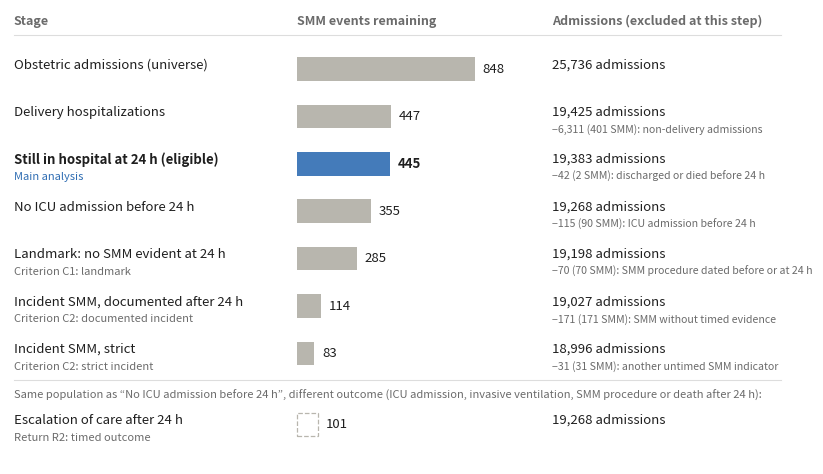

This figure's Python source:
"""
Figure: cohort funnel -- how each analysis population is formed.

Counts are aggregate figures already certified in the project (no patient-level data):
  universe / delivery / eligible : sql/04_labels, data/outputs_main.txt, data/outputs_smm_timing.txt
  no ICU before 24 h, landmark, incident populations : sql/07_timing_audit/01_timing_flags_v3.sql (Q-T0, Q-T1)
                                                        and data/outputs_landmark.txt, outputs_incident_*.txt
  escalation after 24 h : sql/07_timing_audit/03_escalation_counts.sql (Q-E1)
Run from the project root:  python scripts/fig_cohort_funnel.py
Writes figures/fig_cohort_funnel.png (300 dpi) and figures/fig_cohort_funnel.pdf.
"""
import os
import matplotlib
matplotlib.use("Agg")
import matplotlib.pyplot as plt

STAGES = [  # label, admissions, SMM events, role
    ("Obstetric admissions (universe)",               25736, 848, ""),
    ("Delivery hospitalizations",                     19425, 447, ""),
    ("Still in hospital at 24 h (eligible)",          19383, 445, "Main analysis"),
    ("No ICU admission before 24 h",                  19268, 355, ""),
    ("Landmark: no SMM evident at 24 h",              19198, 285, "Criterion C1: landmark"),
    ("Incident SMM, documented after 24 h",           19027, 114, "Criterion C2: documented incident"),
    ("Incident SMM, strict",                          18996,  83, "Criterion C2: strict incident"),
]
REASONS = [
    None,
    "non-delivery admissions",
    "discharged or died before 24 h",
    "ICU admission before 24 h",
    "SMM procedure dated before or at 24 h",
    "SMM without timed evidence",
    "another untimed SMM indicator",
]
ESCALATION = ("Escalation of care after 24 h", 19268, 101, "Return R2: timed outcome")

GREY, ACCENT, INK, QUIET = "#b8b6ae", "#2f6db3", "#1f1f1f", "#6b6b6b"
fmt = lambda v: f"{v:,}"

fig, ax = plt.subplots(figsize=(10, 5.9), dpi=300)
ax.set_xlim(0, 100); ax.set_ylim(8, 100); ax.axis("off")
x_lab, x_bar, bar_w, x_adm = 0.5, 37, 23, 70
max_smm = max(s[2] for s in STAGES)
y0, step = 88, 9.6

ax.text(x_lab, 97, "Stage", fontsize=9, weight="bold", color=QUIET)
ax.text(x_bar, 97, "SMM events remaining", fontsize=9, weight="bold", color=QUIET)
ax.text(x_adm, 97, "Admissions (excluded at this step)", fontsize=9, weight="bold", color=QUIET)
ax.plot([0.5, 99.5], [94.8, 94.8], color="#dddddd", lw=0.8)

def row(y, label, adm, smm, role, prev, reason, main=False, dashed=False):
    ax.text(x_lab, y + 0.9, label, fontsize=9.5, color=INK, va="center", weight="bold" if main else "normal")
    if role:
        ax.text(x_lab, y - 2.6, role, fontsize=8, color=ACCENT if main else QUIET, va="center", style="italic")
    w = max(0.4, smm / max_smm * bar_w)
    ax.add_patch(plt.Rectangle((x_bar, y - 2.4), w, 4.8, facecolor=ACCENT if main else (GREY if not dashed else "white"),
                               edgecolor=GREY if dashed else "none", linestyle="--" if dashed else "-", lw=0.9,
                               alpha=0.9 if main else 1))
    ax.text(x_bar + w + 1, y, fmt(smm), fontsize=9.5, color=INK, va="center", weight="bold" if main else "normal")
    ax.text(x_adm, y + 0.9, f"{fmt(adm)} admissions", fontsize=9.5, color=INK, va="center")
    if prev is not None:
        ax.text(x_adm, y - 2.6, f"−{fmt(prev[1] - adm)} ({fmt(prev[2] - smm)} SMM): {reason}",
                fontsize=7.6, color=QUIET, va="center")

for i, s in enumerate(STAGES):
    row(y0 - i * step, s[0], s[1], s[2], s[3], STAGES[i - 1] if i else None, REASONS[i], main=(s[3] == "Main analysis"))

y_sep = y0 - len(STAGES) * step + 4.2
ax.plot([0.5, 99.5], [y_sep, y_sep], color="#dddddd", lw=0.8)
ax.text(x_lab, y_sep - 3, "Same population as “No ICU admission before 24 h”, different outcome "
        "(ICU admission, invasive ventilation, SMM procedure or death after 24 h):", fontsize=8, color=QUIET, va="center")
row(y_sep - 9, *ESCALATION, None, None, dashed=True)

os.makedirs("figures", exist_ok=True)
for ext in ("png", "pdf"):
    fig.savefig(f"figures/fig_cohort_funnel.{ext}", bbox_inches="tight", dpi=300)
print("written figures/fig_cohort_funnel.png and .pdf")
